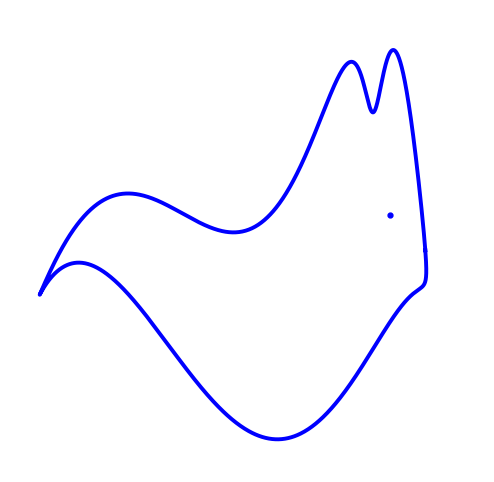

Source code (Python): (Note: this script raises an exception after producing the figure.)
#!/usr/bin/env python3
# -*- coding: utf-8 -*-
"""
Draw a rabbit outline with five complex parameters.

The first four complex parameters encode the Fourier coefficients
for the closed rabbit outline.

The fifth complex parameter gives the position of the eye:
    real part      -> x-coordinate
    imaginary part -> y-coordinate
"""

from pathlib import Path

import matplotlib.pyplot as plt
import numpy as np
from matplotlib.animation import FuncAnimation, PillowWriter


# Five complex parameters:
# p[0] ~ p[3]: Fourier parameters for the rabbit outline
# p[4]: eye position
parameters = [
    56.0 - 36.8j,
    20.3 + 22.5j,
    -5.5 - 0.34j,
    16.7 + 61.3j,
    47.0 + 3.0j
]


def fourier(t, C):
    """
    Evaluate a real Fourier series:

        f(t) = sum_k [ Re(C[k]) cos(kt) + Im(C[k]) sin(kt) ]
    """
    f = np.zeros_like(t, dtype=float)

    for k in range(len(C)):
        f += (
            C[k].real * np.cos(k * t)
            + C[k].imag * np.sin(k * t)
        )

    return f


def rabbit(t, p):
    """
    Return the x and y coordinates of the rabbit outline.

    The first four parameters determine the Fourier curve.
    The fifth parameter gives the eye position.
    """

    if len(p) != 5:
        raise ValueError(
            "The rabbit must be described by exactly 5 parameters."
        )

    npar = 6

    Cx = np.zeros(npar, dtype=complex)
    Cy = np.zeros(npar, dtype=complex)

    # x(t)
    Cx[1] = p[3].imag + 1j * p[0].imag
    Cx[2] = 1j * p[1].imag
    Cx[3] = 1j * p[2].imag

    # y(t)
    Cy[1] = -1j * p[0].real
    Cy[2] = -1j * p[1].real
    Cy[3] = -p[2].real
    Cy[5] = -p[3].real


    x = fourier(t, Cx)
    y = fourier(t, Cy)

    return x, y


def wiggle_tail(t, x, y, phase):
    """
    Move only the tail section while leaving the rest
    of the rabbit approximately unchanged.
    """

    # Tail position along the parameter t
    tail_center = 2.02

    # Circular angular distance
    distance = np.angle(
        np.exp(1j * (t - tail_center))
    )

    # Gaussian weight:
    # points close to the tail move more,
    # points far from the tail barely move
    tail_weight = np.exp(
        -0.5 * (distance / 0.32) ** 2
    )

    # Tail movement
    x_moving = (
        x
        + 2.0 * tail_weight * np.cos(phase)
    )

    y_moving = (
        y
        + 9.0 * tail_weight * np.sin(phase)
    )

    return x_moving, y_moving


def main():

    # Parameter t runs over one full period
    t = np.linspace(
        0,
        2 * np.pi,
        2000
    )

    # ------------------------------------------------------------
    # Rabbit outline
    # ------------------------------------------------------------

    x, y = rabbit(
        t,
        parameters
    )

    fig, ax = plt.subplots(
        figsize=(8, 6)
    )

    outline, = ax.plot(
        x,
        y,
        color="blue",
        linewidth=2.8
    )

    # ------------------------------------------------------------
    # Fifth parameter -> eye position
    # ------------------------------------------------------------

    eye = parameters[4]

    eye_x = eye.real
    eye_y = eye.imag

    ax.plot(
        eye_x,
        eye_y,
        "b.",
        markersize=7
    )

    # ------------------------------------------------------------
    # Plot settings
    # ------------------------------------------------------------

    ax.set_xlim(
        -105,
        85
    )

    ax.set_ylim(
        -100,
        85
    )

    ax.set_aspect(
        "equal"
    )

    ax.axis(
        "off"
    )

    # ------------------------------------------------------------
    # Save static image
    # ------------------------------------------------------------

    output = Path(__file__).with_name(
        "rabbit_fourier_4params.png"
    )

    gif_output = Path(__file__).with_name(
        "rabbit_wiggle_tail.gif"
    )

    fig.savefig(
        output,
        dpi=180,
        bbox_inches="tight",
        facecolor="white"
    )

    # ------------------------------------------------------------
    # Animation
    # ------------------------------------------------------------

    def init():

        outline.set_data(
            x,
            y
        )

        return (outline,)


    def update(frame):

        phase = (
            2 * np.pi
            * frame
            / 80
        )

        x_frame, y_frame = wiggle_tail(
            t,
            x,
            y,
            phase
        )

        outline.set_data(
            x_frame,
            y_frame
        )

        return (outline,)


    animation = FuncAnimation(
        fig,
        update,
        frames=80,
        init_func=init,
        interval=50,
        blit=True,
        repeat=True,
    )

    animation.save(
        gif_output,
        writer=PillowWriter(
            fps=20
        )
    )

    print(
        f"Saved: {output}"
    )

    print(
        f"Saved: {gif_output}"
    )

    plt.show()


if __name__ == "__main__":
    main()
